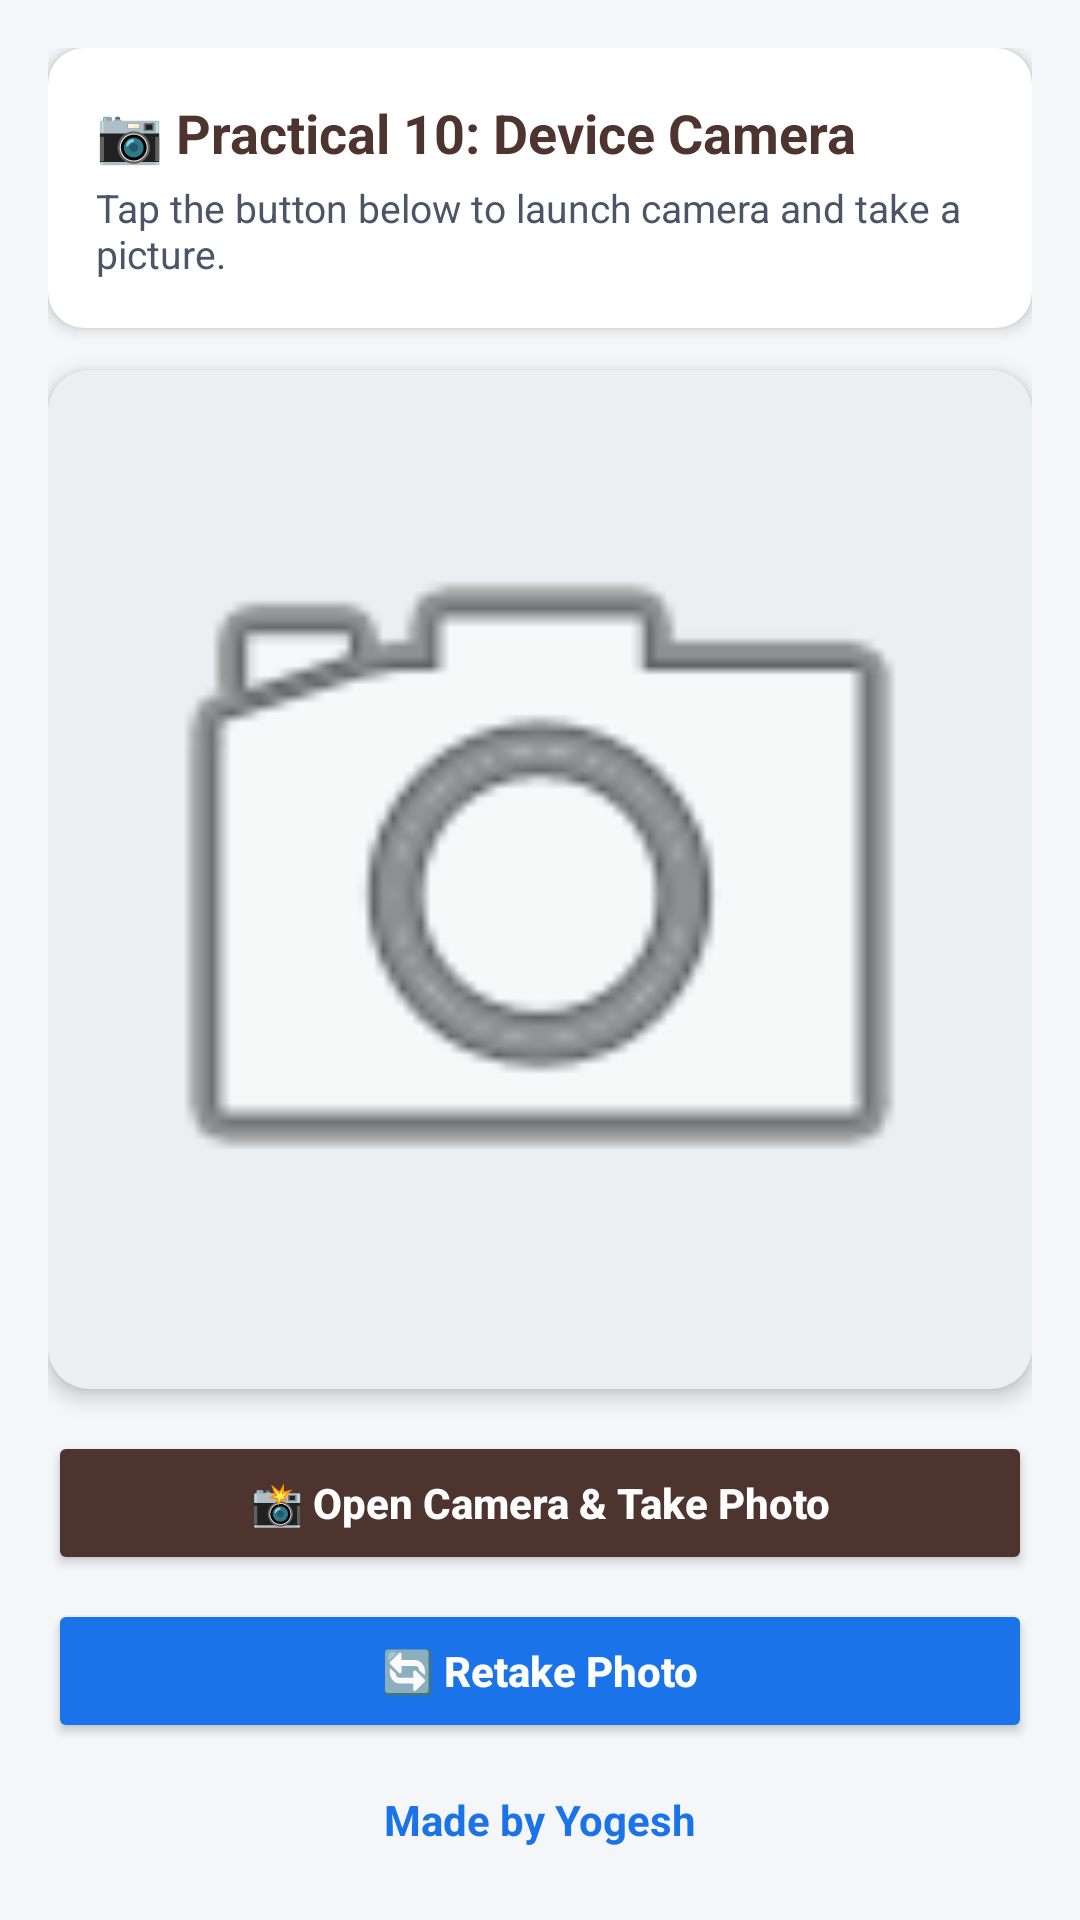

Reconstruct the res/layout file that produces this screen, plus the resources it refers to.
<!-- AndroidManifest.xml: application theme Theme.AndroidLabPracticals -->
<!-- res/layout/activity_camera.xml -->
<?xml version="1.0" encoding="utf-8"?>
<LinearLayout xmlns:android="http://schemas.android.com/apk/res/android"
    xmlns:app="http://schemas.android.com/apk/res-auto"
    android:layout_width="match_parent"
    android:layout_height="match_parent"
    android:orientation="vertical"
    android:background="@color/dashboard_bg"
    android:padding="16dp">

    
    <androidx.cardview.widget.CardView
        android:layout_width="match_parent"
        android:layout_height="wrap_content"
        android:layout_marginBottom="14dp"
        app:cardCornerRadius="12dp"
        app:cardElevation="3dp"
        app:cardBackgroundColor="@color/card_bg">

        <LinearLayout
            android:layout_width="match_parent"
            android:layout_height="wrap_content"
            android:orientation="vertical"
            android:padding="16dp">

            <TextView
                android:layout_width="wrap_content"
                android:layout_height="wrap_content"
                android:text="📷 Practical 10: Device Camera"
                android:textSize="18sp"
                android:textStyle="bold"
                android:textColor="@color/p10_color" />

            <TextView
                android:id="@+id/tv_camera_status"
                android:layout_width="match_parent"
                android:layout_height="wrap_content"
                android:text="Tap the button below to launch camera and take a picture."
                android:textSize="13sp"
                android:textColor="@color/text_secondary"
                android:layout_marginTop="4dp" />
        </LinearLayout>
    </androidx.cardview.widget.CardView>

    
    <androidx.cardview.widget.CardView
        android:layout_width="match_parent"
        android:layout_height="0dp"
        android:layout_weight="1"
        android:layout_marginBottom="14dp"
        app:cardCornerRadius="14dp"
        app:cardElevation="4dp"
        app:cardBackgroundColor="@color/card_bg">

        <ImageView
            android:id="@+id/iv_photo"
            android:layout_width="match_parent"
            android:layout_height="match_parent"
            android:scaleType="fitCenter"
            android:padding="12dp"
            android:background="#ECEFF1"
            android:contentDescription="Captured photo preview"
            android:src="@android:drawable/ic_menu_camera" />
    </androidx.cardview.widget.CardView>

    <Button
        android:id="@+id/btn_capture"
        android:layout_width="match_parent"
        android:layout_height="wrap_content"
        android:text="📸 Open Camera &amp; Take Photo"
        android:textAllCaps="false"
        android:textStyle="bold"
        android:textColor="@color/white"
        android:backgroundTint="@color/p10_color"
        android:layout_marginBottom="8dp" />

    <Button
        android:id="@+id/btn_capture_another"
        android:layout_width="match_parent"
        android:layout_height="wrap_content"
        android:text="🔄 Retake Photo"
        android:textAllCaps="false"
        android:textStyle="bold"
        android:textColor="@color/white"
        android:backgroundTint="@color/colorPrimary"
        android:layout_marginBottom="8dp" />

    <TextView
        android:layout_width="match_parent"
        android:layout_height="wrap_content"
        android:text="Made by Yogesh"
        android:textColor="@color/colorPrimary"
        android:textSize="14sp"
        android:textStyle="bold"
        android:gravity="center"
        android:padding="8dp" />

</LinearLayout>
<!-- resources referenced by this layout -->
<resources>
  <color name="card_bg">#FFFFFF</color>
  <color name="colorPrimary">#1A73E8</color>
  <color name="dashboard_bg">#F4F6F9</color>
  <color name="p10_color">#4E342E</color>
  <color name="text_secondary">#4A5568</color>
  <color name="white">#FFFFFF</color>
  <style name="Theme.AndroidLabPracticals" parent="Theme.MaterialComponents.Light.DarkActionBar">
          
          <item name="colorPrimary">@color/colorPrimary</item>
          <item name="colorPrimaryVariant">@color/colorPrimaryDark</item>
          <item name="colorOnPrimary">@color/white</item>
          
          <item name="colorSecondary">@color/colorAccent</item>
          <item name="colorOnSecondary">@color/white</item>
          
          <item name="android:statusBarColor">@color/colorPrimaryDark</item>
  
          
          <item name="android:textColor">@color/text_primary</item>
          <item name="android:textColorPrimary">@color/text_primary</item>
          <item name="android:textColorSecondary">@color/text_secondary</item>
          <item name="android:editTextColor">@color/text_primary</item>
          <item name="android:textColorHint">@color/text_hint</item>
  
          
          <item name="android:windowBackground">@color/dashboard_bg</item>
          <item name="colorSurface">@color/card_bg</item>
          <item name="colorOnSurface">@color/text_primary</item>
      </style>
  <color name="colorPrimaryDark">#1557B0</color>
  <color name="colorAccent">#FF6D00</color>
  <color name="text_primary">#1A1A1A</color>
  <color name="text_hint">#718096</color>
</resources>
